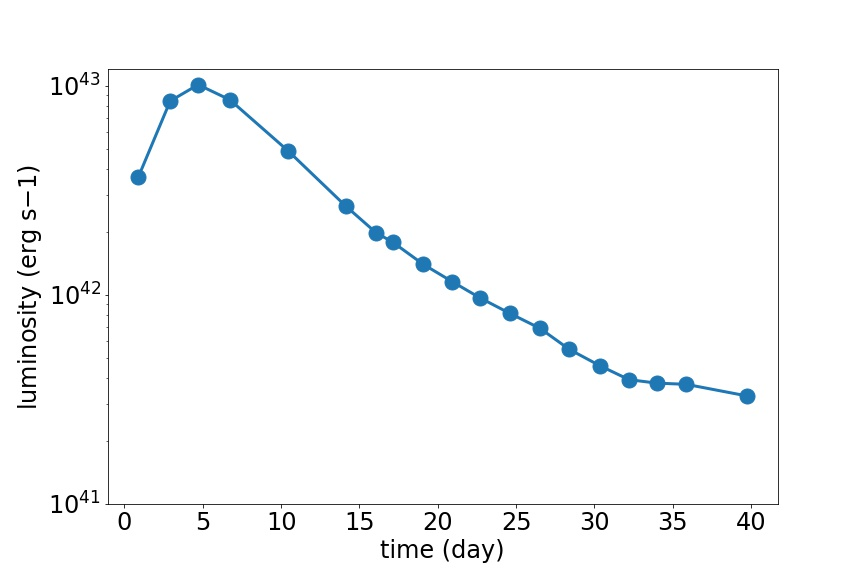

The data file committed next to this chart (first rows):
time, lumin
0.8925, 42.57
2.921, 42.93
4.706, 43.01
6.734, 42.93
10.47, 42.69
14.12, 42.43
16.06, 42.3
17.12, 42.25
19.07, 42.15
20.93, 42.06
22.72, 41.99
24.58, 41.91
26.53, 41.84
28.4, 41.74
30.34, 41.66
32.21, 41.59
34, 41.58
35.86, 41.57
39.76, 41.52
